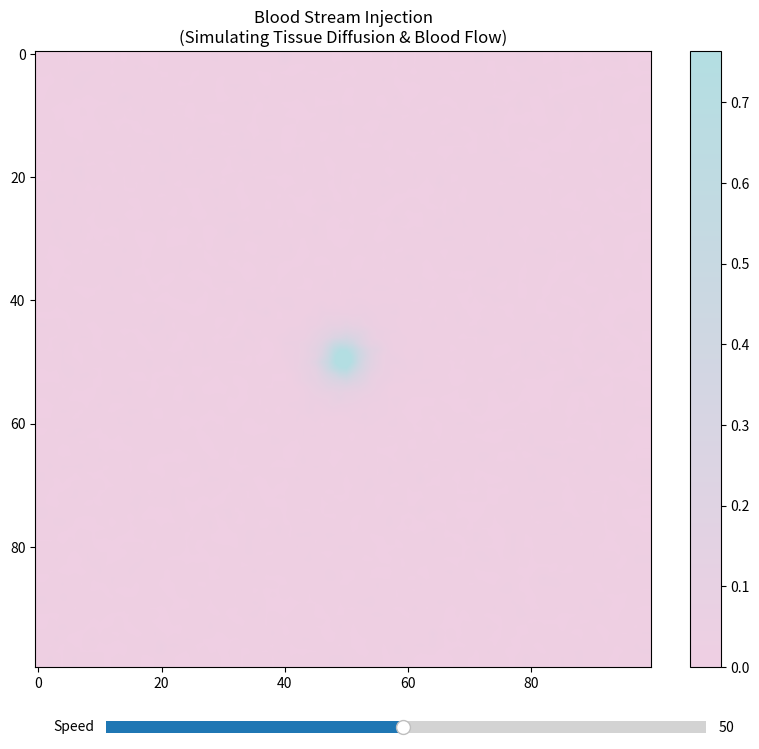

Here is the Python script that generated this plot:
import numpy as np
import matplotlib.pyplot as plt
from matplotlib.animation import FuncAnimation
from matplotlib.colors import LinearSegmentedColormap
from matplotlib.widgets import Slider

class BloodInjectionModel:
    def __init__(self, size=100, dt=1.0):
        """
        Initialize the blood injection pattern model.
        
        Parameters:
        - size: Size of the grid (size x size)
        - dt: Time step
        """
        self.size = size
        self.dt = dt
        
        # Initialize the grid
        self.U = np.ones((size, size))  # Activator (injected substance)
        self.V = np.zeros((size, size))  # Inhibitor (tissue resistance)
        self.B = np.zeros((size, size))  # Blood flow
        
        # Set parameters for blood injection
        # Parameters tuned to match tissue diffusion dynamics
        self.Du, self.Dv = 0.16, 0.08  # Diffusion rates
        self.f, self.k = 0.0545, 0.062  # Feed and kill rates
        self.blood_flow_rate = 0.02    # Rate of blood flow
        self.tissue_resistance = 0.01  # Rate of tissue resistance
        
        # Initialize blood injection pattern
        self.init_injection()
            
    def init_injection(self):
        """Initialize blood injection pattern with biologically realistic conditions."""
        # Create initial conditions based on tissue structure
        # Start with a uniform tissue surface
        x = np.linspace(-1, 1, self.size)
        y = np.linspace(-1, 1, self.size)
        X, Y = np.meshgrid(x, y)
        R = np.sqrt(X**2 + Y**2)
        
        # Create initial injection point
        # This represents the initial injection site
        injection = np.exp(-20 * R)  # Central injection point
        
        # Add initial substance concentration
        self.V = injection
        
        # Initialize tissue resistance
        # Higher in surrounding tissue, lower at injection site
        self.U = 1 - 0.8 * injection
        
        # Initialize blood flow
        # Higher near blood vessels, lower in tissue
        self.B = 0.5 * (1 - np.exp(-5 * R))  # Simulating blood vessel network
        
        # Add biological noise to simulate tissue variability
        noise = np.random.normal(0, 0.02, (self.size, self.size))
        self.V += noise
        self.V = np.clip(self.V, 0, 1)

    def laplacian(self, Z):
        """Calculate the Laplacian of the grid using a 3x3 convolution."""
        Ztop = Z[0:-2, 1:-1]
        Zleft = Z[1:-1, 0:-2]
        Zbottom = Z[2:, 1:-1]
        Zright = Z[1:-1, 2:]
        Zcenter = Z[1:-1, 1:-1]
        return (Ztop + Zleft + Zbottom + Zright - 4 * Zcenter)

    def update(self):
        """Update the grid for one time step."""
        # Calculate the Laplacian
        Lu = self.laplacian(self.U)
        Lv = self.laplacian(self.V)
        Lb = self.laplacian(self.B)
        
        # Calculate the reaction terms
        # This represents the interaction between injected substance and tissue
        uv2 = self.U[1:-1, 1:-1] * self.V[1:-1, 1:-1] * self.V[1:-1, 1:-1]
        
        # Update blood flow (diffusion and tissue effects)
        self.B[1:-1, 1:-1] += self.dt * (0.1 * Lb + self.blood_flow_rate * (1 - self.V[1:-1, 1:-1]))
        self.B = np.clip(self.B, 0, 1)
        
        # Tissue resistance effect based on blood flow
        resistance_effect = 1 + self.tissue_resistance * (1 - self.B[1:-1, 1:-1])
        
        # Update the grid
        # Add a small amount of noise to simulate biological variability
        noise = np.random.normal(0, 0.001, (self.size-2, self.size-2))
        
        self.U[1:-1, 1:-1] += self.dt * (self.Du * Lu - uv2 + self.f * (1 - self.U[1:-1, 1:-1])) + noise
        self.V[1:-1, 1:-1] += self.dt * (self.Dv * Lv + uv2 * resistance_effect - (self.f + self.k) * self.V[1:-1, 1:-1]) + noise
        
        # Enforce boundary conditions
        self.U[0, :] = self.U[1, :]
        self.U[-1, :] = self.U[-2, :]
        self.U[:, 0] = self.U[:, 1]
        self.U[:, -1] = self.U[:, -2]
        
        self.V[0, :] = self.V[1, :]
        self.V[-1, :] = self.V[-2, :]
        self.V[:, 0] = self.V[:, 1]
        self.V[:, -1] = self.V[:, -2]
        
        self.B[0, :] = 0  # No blood flow at boundaries
        self.B[-1, :] = 0
        self.B[:, 0] = 0
        self.B[:, -1] = 0

def create_custom_colormap():
    """Create a custom colormap with the specified colors."""
    colors = ['#EFCFE3', '#B3DEE2']  # Soft pink to light blue
    return LinearSegmentedColormap.from_list('custom', colors)

def main():
    # Create the model
    model = BloodInjectionModel(size=100)
    
    # Create figure with white background
    fig = plt.figure(figsize=(10, 8), facecolor='white')
    ax = fig.add_subplot(111)
    
    # Create custom colormap
    custom_cmap = create_custom_colormap()
    
    # Set up the plot
    img = ax.imshow(model.V, cmap=custom_cmap, interpolation='bilinear')
    plt.colorbar(img, ax=ax)
    ax.set_title('Blood Stream Injection\n(Simulating Tissue Diffusion & Blood Flow)')
    
    # Add speed control slider
    ax_slider = plt.axes([0.2, 0.02, 0.6, 0.03])
    speed_slider = Slider(ax_slider, 'Speed', 1, 100, valinit=50)
    
    def update(frame):
        model.update()
        img.set_array(model.V)
        return [img]
    
    # Create the animation with variable speed
    anim = FuncAnimation(fig, update, frames=200, interval=50, blit=True)
    
    def update_speed(val):
        anim.event_source.interval = 1000 / val
    
    speed_slider.on_changed(update_speed)
    plt.show()

if __name__ == "__main__":
    main() 